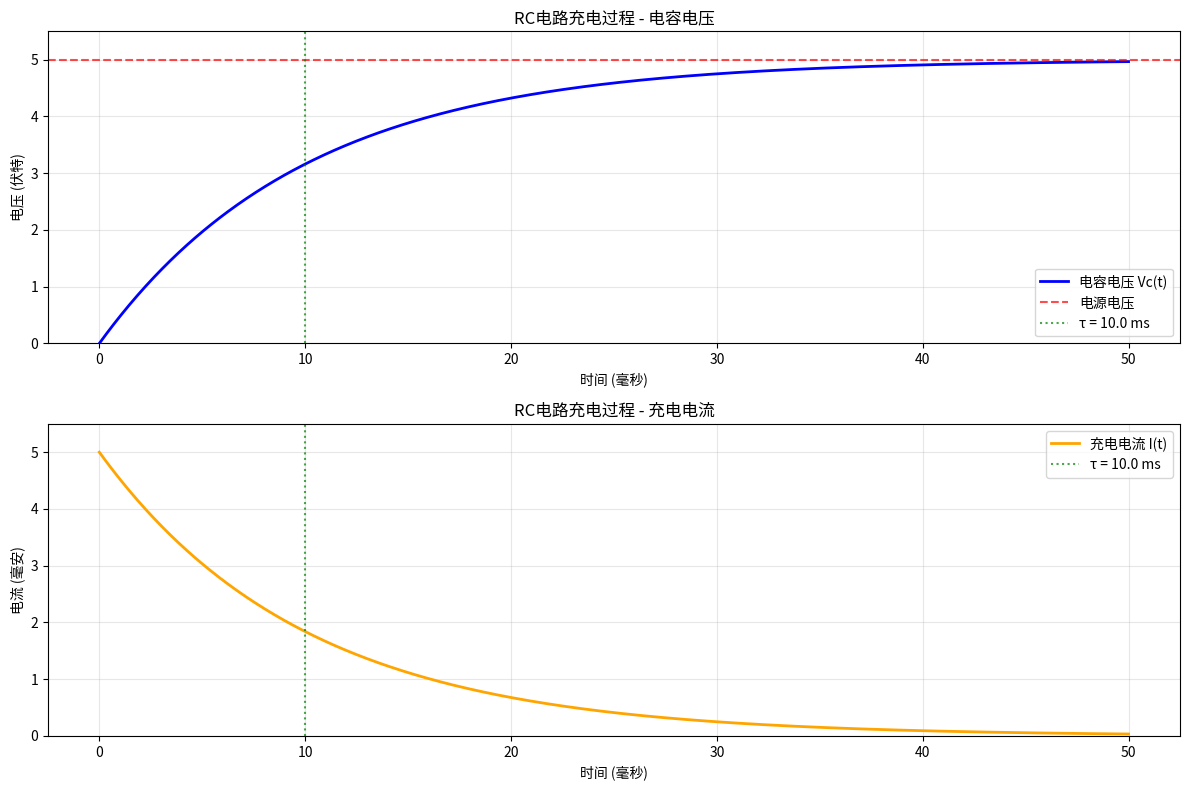
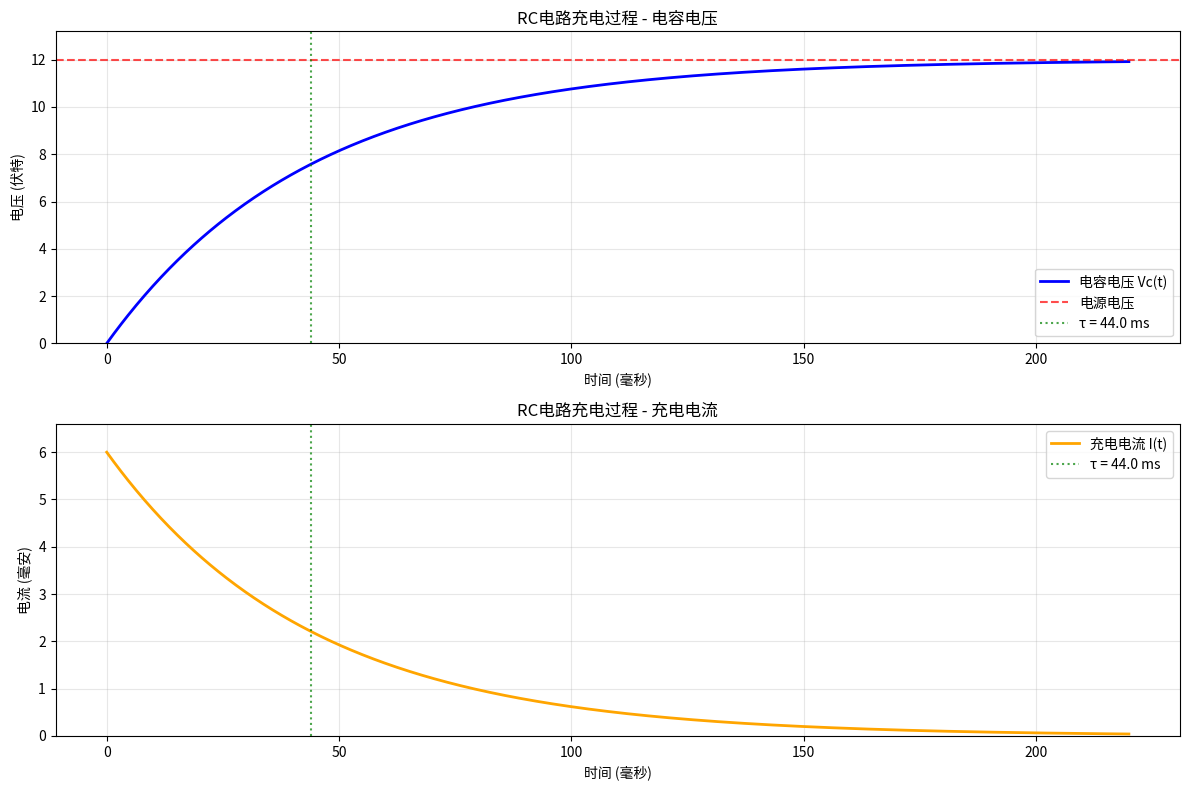

The matplotlib source for these figures, in order:
#!/usr/bin/env python3
"""
RC电路充电过程模拟 - 解决方案
演示电容充电时电压和电流随时间的变化
"""

import numpy as np
import matplotlib.pyplot as plt

def rc_charging_simulation(R=1000, C=10e-6, V0=5):
    """
    模拟RC电路充电过程

    参数:
    R: 电阻值 (欧姆)
    C: 电容值 (法拉)
    V0: 电源电压 (伏特)
    """
    # 计算时间常数
    tau = R * C
    print(f"时间常数 τ = {tau:.6f} 秒 = {tau*1000:.3f} 毫秒")

    # 时间轴 - 从0到5τ
    t = np.linspace(0, 5*tau, 1000)

    # RC充电公式
    Vc = V0 * (1 - np.exp(-t/tau))  # 电容电压
    I = (V0/R) * np.exp(-t/tau)     # 充电电流

    # 创建图表
    plt.figure(figsize=(12, 8))

    # 电压子图
    plt.subplot(2, 1, 1)
    plt.plot(t*1000, Vc, 'b-', linewidth=2, label='电容电压 Vc(t)')
    plt.axhline(y=V0, color='r', linestyle='--', alpha=0.7, label='电源电压')
    plt.axvline(x=tau*1000, color='g', linestyle=':', alpha=0.7, label=f'τ = {tau*1000:.1f} ms')
    plt.grid(True, alpha=0.3)
    plt.xlabel('时间 (毫秒)')
    plt.ylabel('电压 (伏特)')
    plt.title('RC电路充电过程 - 电容电压')
    plt.legend()
    plt.ylim(0, V0*1.1)

    # 电流子图
    plt.subplot(2, 1, 2)
    plt.plot(t*1000, I*1000, 'orange', linewidth=2, label='充电电流 I(t)')
    plt.axvline(x=tau*1000, color='g', linestyle=':', alpha=0.7, label=f'τ = {tau*1000:.1f} ms')
    plt.grid(True, alpha=0.3)
    plt.xlabel('时间 (毫秒)')
    plt.ylabel('电流 (毫安)')
    plt.title('RC电路充电过程 - 充电电流')
    plt.legend()
    plt.ylim(0, (V0/R)*1000*1.1)

    plt.tight_layout()
    plt.show()

    # 打印关键点的值
    print(f"\n关键时间点的电压值:")
    key_times = [0, 1, 2, 5]
    for n in key_times:
        if n == 0:
            vc_val = Vc[0]
        else:
            vc_val = V0 * (1 - np.exp(-n))
        percentage = vc_val / V0 * 100
        print(f"t = {n}τ:   Vc = {vc_val:.3f} V ({percentage:.1f}%)")

if __name__ == "__main__":
    # 默认参数运行
    rc_charging_simulation()

    # 可以尝试不同的参数
    print("\n" + "="*50)
    print("使用不同的参数:")
    rc_charging_simulation(R=2000, C=22e-6, V0=12)
